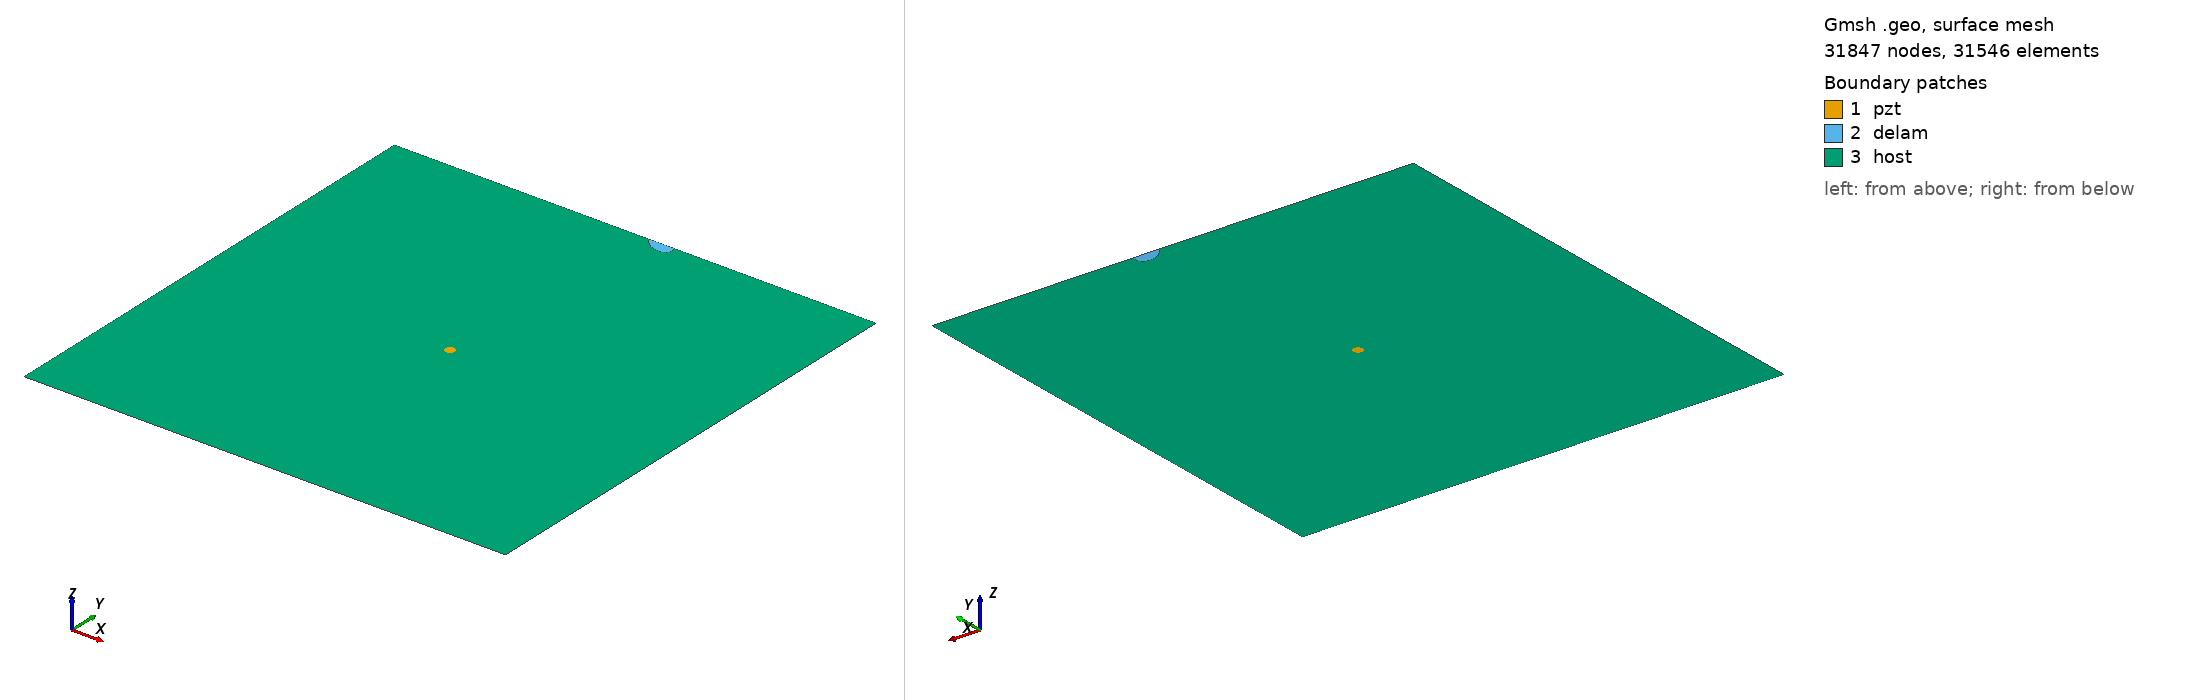

Gmsh geometry script, surface-meshed: 31847 nodes, 31546 surface elements. Boundary patches (legend numbers): 1 pzt, 2 delam, 3 host. Left view from above one corner, right view from below the opposite corner. Legend entries are the model's physical surfaces. The drawing asked Gmsh for element sizes between 1% and 20% of the model's largest extent; the script's own settings can give other sizes.

=== m2_399_delam1_position_no_96_a_15mm_b_10mm_angle_150.geo (drawn) ===
SetFactory("OpenCASCADE");
L=0.500000; 
W=0.500000; 
a=0.015000; 
b=0.010000; 
x=0.277778; 
y=0.500000; 
alpha=0.833333 *Pi; 
r=0.005000; 
xpzt=0.250000; 
ypzt=0.250000; 
//+
Point(1) = {0, 0, 0, 1.0};
//+
Point(2) = {L, 0, 0, 1.0};
//+
Point(3) = {L, W, 0, 1.0};
//+
Point(4) = {0, W, 0, 1.0};
//+
Line(1) = {1, 2};
//+
Line(2) = {2, 3};
//+
Line(3) = {3, 4};
//+
Line(4) = {4, 1};
//+
Circle(5) = {xpzt, ypzt, -0, r, 0, 2*Pi};
//+
Ellipse(6) = {x, y, -0, a, b, 0, 2*Pi};
//+
Rotate {{0, 0, 1}, {x, y, 0}, alpha} {
  Curve{6}; 
}
//+
BooleanDifference{ Curve{6}; Delete; }{ Curve{3}; }
//+
Delete {
  Curve{6}; 
}
//+
Delete {
  Curve{3}; 
}
//+
Line(9) = {7, 8};
//+
Line(10) = {3, 8};
//+
Line(11) = {7, 4};
//+
Curve Loop(1) = {5};
//+
Plane Surface(1) = {1};
//+
Curve Loop(2) = {9, 7};
//+
Plane Surface(2) = {2};
//+
Curve Loop(3) = {10, -7, 11, 4, 1, 2};
//+
Curve Loop(4) = {5};
//+
Plane Surface(3) = {3, 4};
//+
Point(9) = {xpzt, ypzt, 0, 1.0};
//+
Point{9} In Surface {1};// mesh node at centre of pzt
//+
Physical Surface("pzt") = {1};
//+
Physical Surface("delam") = {2};
//+
Physical Surface("host") = {3};

Mesh.Algorithm = 6; // Frontal
Mesh.CharacteristicLengthFactor = 0.070000;
Mesh.CharacteristicLengthMin = 0.001000;
Mesh.CharacteristicLengthMax = 0.200000;
Mesh.RecombineAll = 1; // Apply recombination algorithm
Mesh.SubdivisionAlgorithm = 1; // 1: all quadrangles
Mesh.Smoothing = 1;
